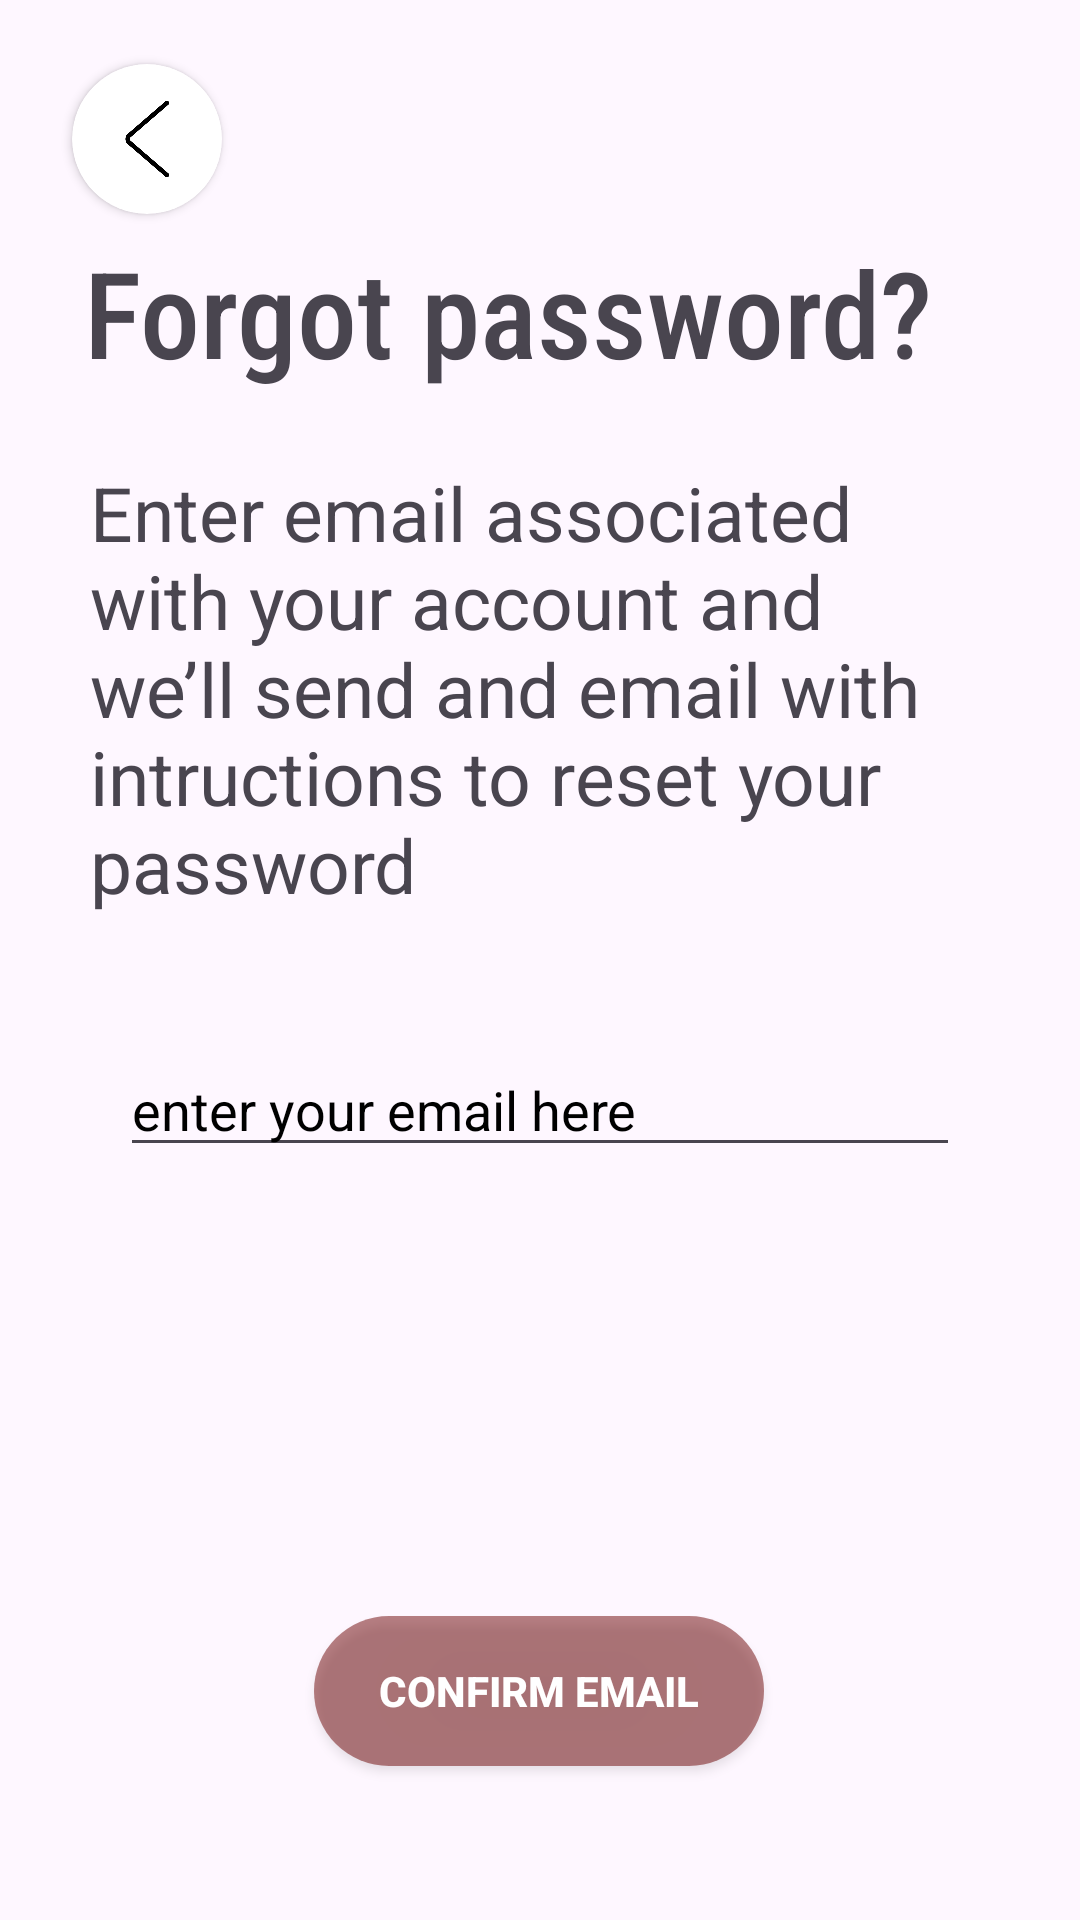

This screen was rendered from an Android layout file. Write that file and the resources it references.
<!-- AndroidManifest.xml: application theme Theme.GemStore -->
<!-- res/layout/activity_forget.xml -->
<?xml version="1.0" encoding="utf-8"?>
<androidx.constraintlayout.widget.ConstraintLayout xmlns:android="http://schemas.android.com/apk/res/android"
    xmlns:app="http://schemas.android.com/apk/res-auto"
    xmlns:tools="http://schemas.android.com/tools"
    android:layout_width="match_parent"
    android:layout_height="match_parent"
    tools:context=".forget">

    <androidx.appcompat.widget.AppCompatButton
        android:id="@+id/button00"
        android:layout_width="150dp"
        android:layout_height="50dp"
        android:background="@drawable/buttondesign2"
        android:fontFamily="sans-serif-medium"
        android:text="Confirm email"
        android:textColor="@color/white"
        android:textStyle="bold"
        app:layout_constraintBottom_toBottomOf="parent"
        app:layout_constraintEnd_toEndOf="parent"
        app:layout_constraintHorizontal_bias="0.498"
        app:layout_constraintStart_toStartOf="parent"
        app:layout_constraintTop_toTopOf="parent"
        app:layout_constraintVertical_bias="0.913" />

    <EditText
        android:id="@+id/textView14"
        android:layout_width="match_parent"
        android:layout_height="wrap_content"
        android:layout_marginLeft="40dp"
        android:layout_marginRight="40dp"
        android:hint="enter your email here"
        android:textColorHint="@color/black"
        app:layout_constraintBottom_toBottomOf="parent"
        app:layout_constraintEnd_toEndOf="parent"
        app:layout_constraintStart_toStartOf="parent"
        app:layout_constraintTop_toTopOf="parent"
        app:layout_constraintVertical_bias="0.581" />

    <TextView
        android:id="@+id/textView12"
        android:layout_width="match_parent"
        android:layout_height="wrap_content"
        android:layout_marginLeft="30dp"
        android:layout_marginRight="30dp"
        android:text="Enter email associated with your account and we’ll send and email with intructions to reset your password"
        android:textSize="25dp"
        app:layout_constraintBottom_toBottomOf="parent"
        app:layout_constraintEnd_toEndOf="parent"
        app:layout_constraintStart_toStartOf="parent"
        app:layout_constraintTop_toTopOf="parent"
        app:layout_constraintVertical_bias="0.315" />

    <TextView
        android:id="@+id/textView13"
        android:layout_width="wrap_content"
        android:layout_height="wrap_content"
        android:layout_marginStart="28dp"
        android:fontFamily="sans-serif-condensed-medium"
        android:text="Forgot password?"
        android:textSize="40dp"
        app:layout_constraintBottom_toBottomOf="parent"
        app:layout_constraintStart_toStartOf="parent"
        app:layout_constraintTop_toTopOf="parent"
        app:layout_constraintVertical_bias="0.132" />


    <androidx.cardview.widget.CardView
        android:id="@+id/card23"
        android:layout_width="50dp"
        android:layout_height="50dp"
        app:cardCornerRadius="30dp"
        app:layout_constraintBottom_toBottomOf="parent"
        app:layout_constraintEnd_toEndOf="parent"
        app:layout_constraintHorizontal_bias="0.077"
        app:layout_constraintStart_toStartOf="parent"
        app:layout_constraintTop_toTopOf="parent"
        app:layout_constraintVertical_bias="0.036">

        <ImageView
            android:id="@+id/imagwe7"
            android:layout_width="50dp"
            android:layout_height="50dp"
            android:padding="10dp"
            android:src="@drawable/left" />
    </androidx.cardview.widget.CardView>


</androidx.constraintlayout.widget.ConstraintLayout>
<!-- resources referenced by this layout -->
<resources>
  <color name="black">#FF000000</color>
  <color name="white">#FFFFFFFF</color>
  <!-- drawable buttondesign2 (drawable) -->
  <?xml version="1.0" encoding="utf-8"?>
  <layer-list xmlns:android="http://schemas.android.com/apk/res/android">
  
      
      <item>
          <shape android:shape="rectangle">
              <solid android:color="#806F0707" />
              
              <corners android:radius="100dp" />
          </shape>
      </item>
  
  
  </layer-list>
  <!-- drawable left: png bitmap (drawable, 7371 bytes) -->
  <style name="Theme.GemStore" parent="Base.Theme.GemStore" />
  <style name="Base.Theme.GemStore" parent="Theme.Material3.DayNight.NoActionBar">
          
          
      </style>
</resources>
